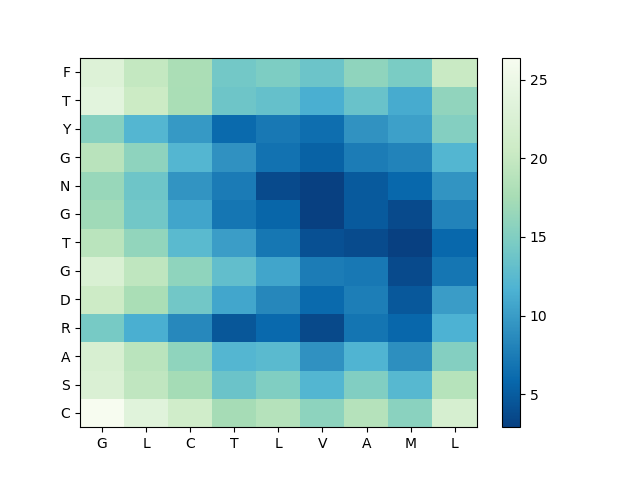

The data file committed next to this chart (first rows):
, G, L, C, T, L, V, A, M, L
C, 26.4, 23.44, 21.16, 17.42, 18.61, 15.77, 18.68, 15.61, 21.99
S, 22.54, 19.55, 17.36, 13.62, 14.99, 12, 15.09, 12.34, 18.72
A, 22.07, 19.01, 16.01, 12.13, 12.49, 9.153, 11.83, 9.019, 15.25
R, 14.42, 11.35, 8.47, 4.611, 5.963, 3.554, 6.896, 5.829, 11.66
D, 20.69, 17.71, 14.02, 10.78, 8.387, 6.052, 7.642, 4.653, 9.974
G, 22.43, 19.44, 16, 13.04, 10.66, 7.496, 7.189, 3.689, 6.95
T, 19.04, 16.16, 12.5, 10.14, 7.087, 4.172, 3.729, 2.953, 5.877
G, 17.06, 14.01, 10.65, 7.012, 5.733, 2.898, 4.906, 3.685, 8.081
N, 16.49, 13.78, 9.378, 7.402, 3.644, 2.936, 4.828, 5.919, 9.381
G, 18.88, 15.93, 12.15, 9.219, 6.752, 5.452, 7.551, 8.083, 12.01
Y, 15.3, 12.11, 9.764, 6.032, 7.175, 6.368, 9.296, 10.3, 15.21
T, 23.69, 20.5, 17.77, 13.76, 13.26, 11.4, 13.53, 11.09, 16.11
F, 22.92, 19.81, 17.83, 14.17, 14.82, 13.67, 16, 14.61, 20.34
